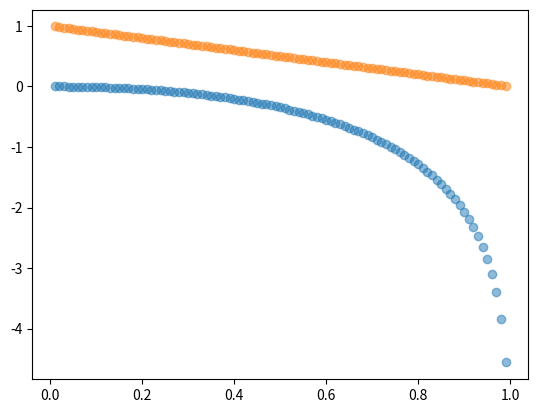

Here is the Python script that generated this plot:
import numpy as np

def natural_entropy(y):
    return -np.sum(y*np.log(y))

def cross_entropy(y_hat, y):
    return -np.sum(y*np.log(y_hat))

def strange_function():
    """
    What happens when we plot p log q when p = 1-q 
     for: 0 < p <= 1
    """
    x = np.linspace(0, 1, 100, endpoint=False)[1:]
    y = np.flip(x)
    z = np.zeros(x.shape)
    count = 0
    for n in x:
        z[count] = x[count] * np.log(y[count])
        #print("type:", type(n), " value:", n)
        count = count + 1
    return np.array([x,y,z])

if __name__ == "__main__":
    import matplotlib.pyplot as plt
    
    y_hat = np.array([0.2, 0.3, 0.5])
    y = np.array([0.1, 1, 0.5])
    print("cross entropy: ", cross_entropy(y_hat, y), "   inverse: ", cross_entropy(y, y_hat))
    print("self entropy: ", cross_entropy(y, y), "   inverse: ", cross_entropy(y_hat, y_hat))


    a = strange_function()
    
    print("self entropy: ", cross_entropy(a[0], a[0]))
    plt.scatter(a[0], a[2], alpha=0.5)
    plt.scatter(a[0], a[1], alpha=0.5)
    plt.show()